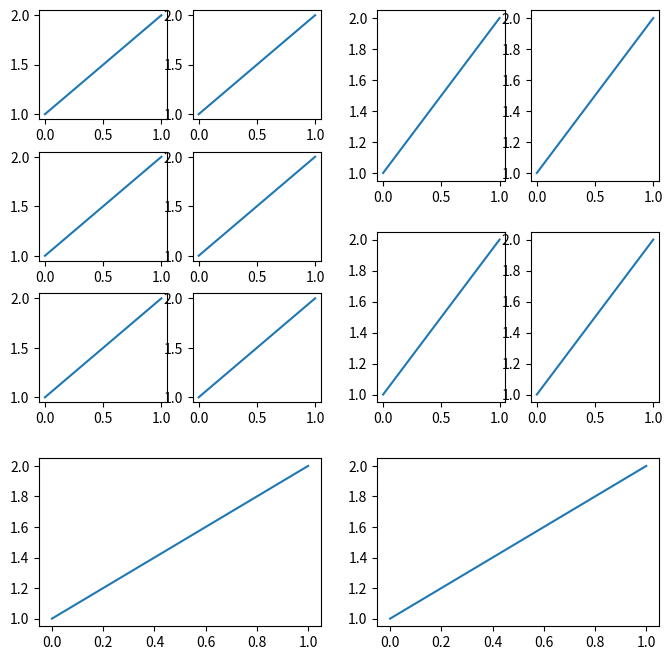

The script that saved this image:
import numpy as np
import matplotlib.pyplot as plt
import matplotlib.lines as mlines
import pandas as pd
from scipy import stats
from matplotlib import ticker


def example_plot(axis):
    axis.plot([1, 2])
    # axis.set_xlabel('x-label', fontsize=12)
    # axis.set_ylabel('y-label', fontsize=12)
    # axis.set_title('Title', fontsize=14)


fig = plt.figure(figsize=(8, 8))  # half 11 x 7 inch page
gs0 = fig.add_gridspec(2, 2, height_ratios=[0.7, 0.3])  # Overall: ? row, ? columns
gsActMaps = gs0[0].subgridspec(3, 2, hspace=0.3)  # 3 rows, 2 columns for Activation Maps
gsConDealys = gs0[1].subgridspec(2, 2, hspace=0.3)  # 2 rows, 2 columns for Conduction Delays

axCVMAX = fig.add_subplot(gs0[2])
axActTimes = fig.add_subplot(gs0[3])


for n in range(6):
    ax = fig.add_subplot(gsActMaps[n])
    example_plot(ax)
for n in range(4):
    ax = fig.add_subplot(gsConDealys[n])
    example_plot(ax)

example_plot(axCVMAX)
example_plot(axActTimes)

fig.show()
fig.savefig('MEHP_EP.svg')
